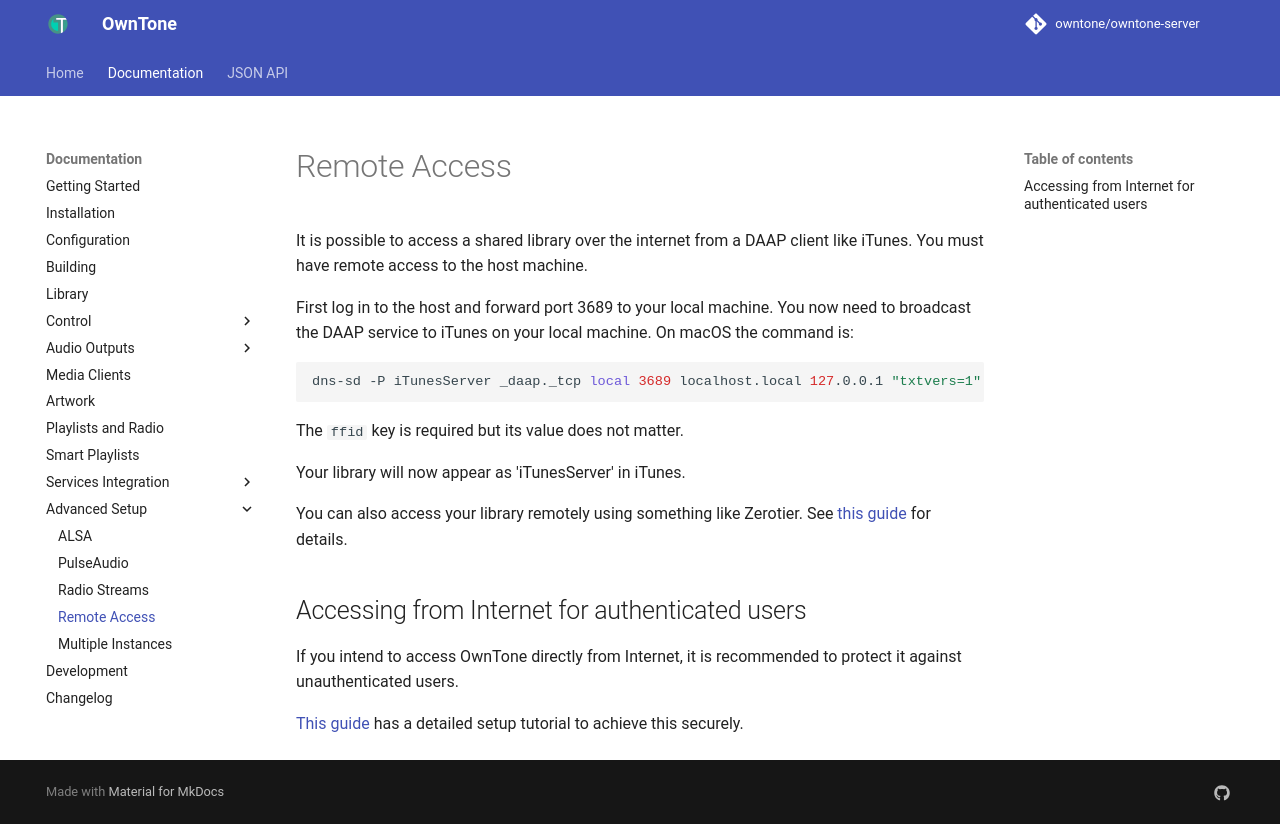

repository: owntone/owntone-server · page: advanced/remote-access/index.html · generator: jekyll

# Remote Access

It is possible to access a shared library over the internet from a DAAP client
like iTunes. You must have remote access to the host machine.

First log in to the host and forward port 3689 to your local machine. You now
need to broadcast the DAAP service to iTunes on your local machine. On macOS the
command is:

```shell
dns-sd -P iTunesServer _daap._tcp local 3689 localhost.local 127.0.0.1 "txtvers=1" "ffid=12345678" "Database ID=0123456789abcdef" "Machine ID=0123456789abcdef" "Machine Name=owntone" "mtd-version=28.10" "iTSh Version=131073" "Version=196610"
```

The `ffid` key is required but its value does not matter.

Your library will now appear as 'iTunesServer' in iTunes.

You can also access your library remotely using something like Zerotier. See [this
guide](https://github.com/owntone/owntone-server/wiki/Accessing-Owntone-remotely-through-iTunes-Music-with-Zerotier)
for details.

## Accessing from Internet for authenticated users

If you intend to access OwnTone directly from Internet, it is recommended to
protect it against unauthenticated users.

[This guide](https://blog.cyril.by/en/software/example-sso-with-authelia-and-owntone)
has a detailed setup tutorial to achieve this securely.
